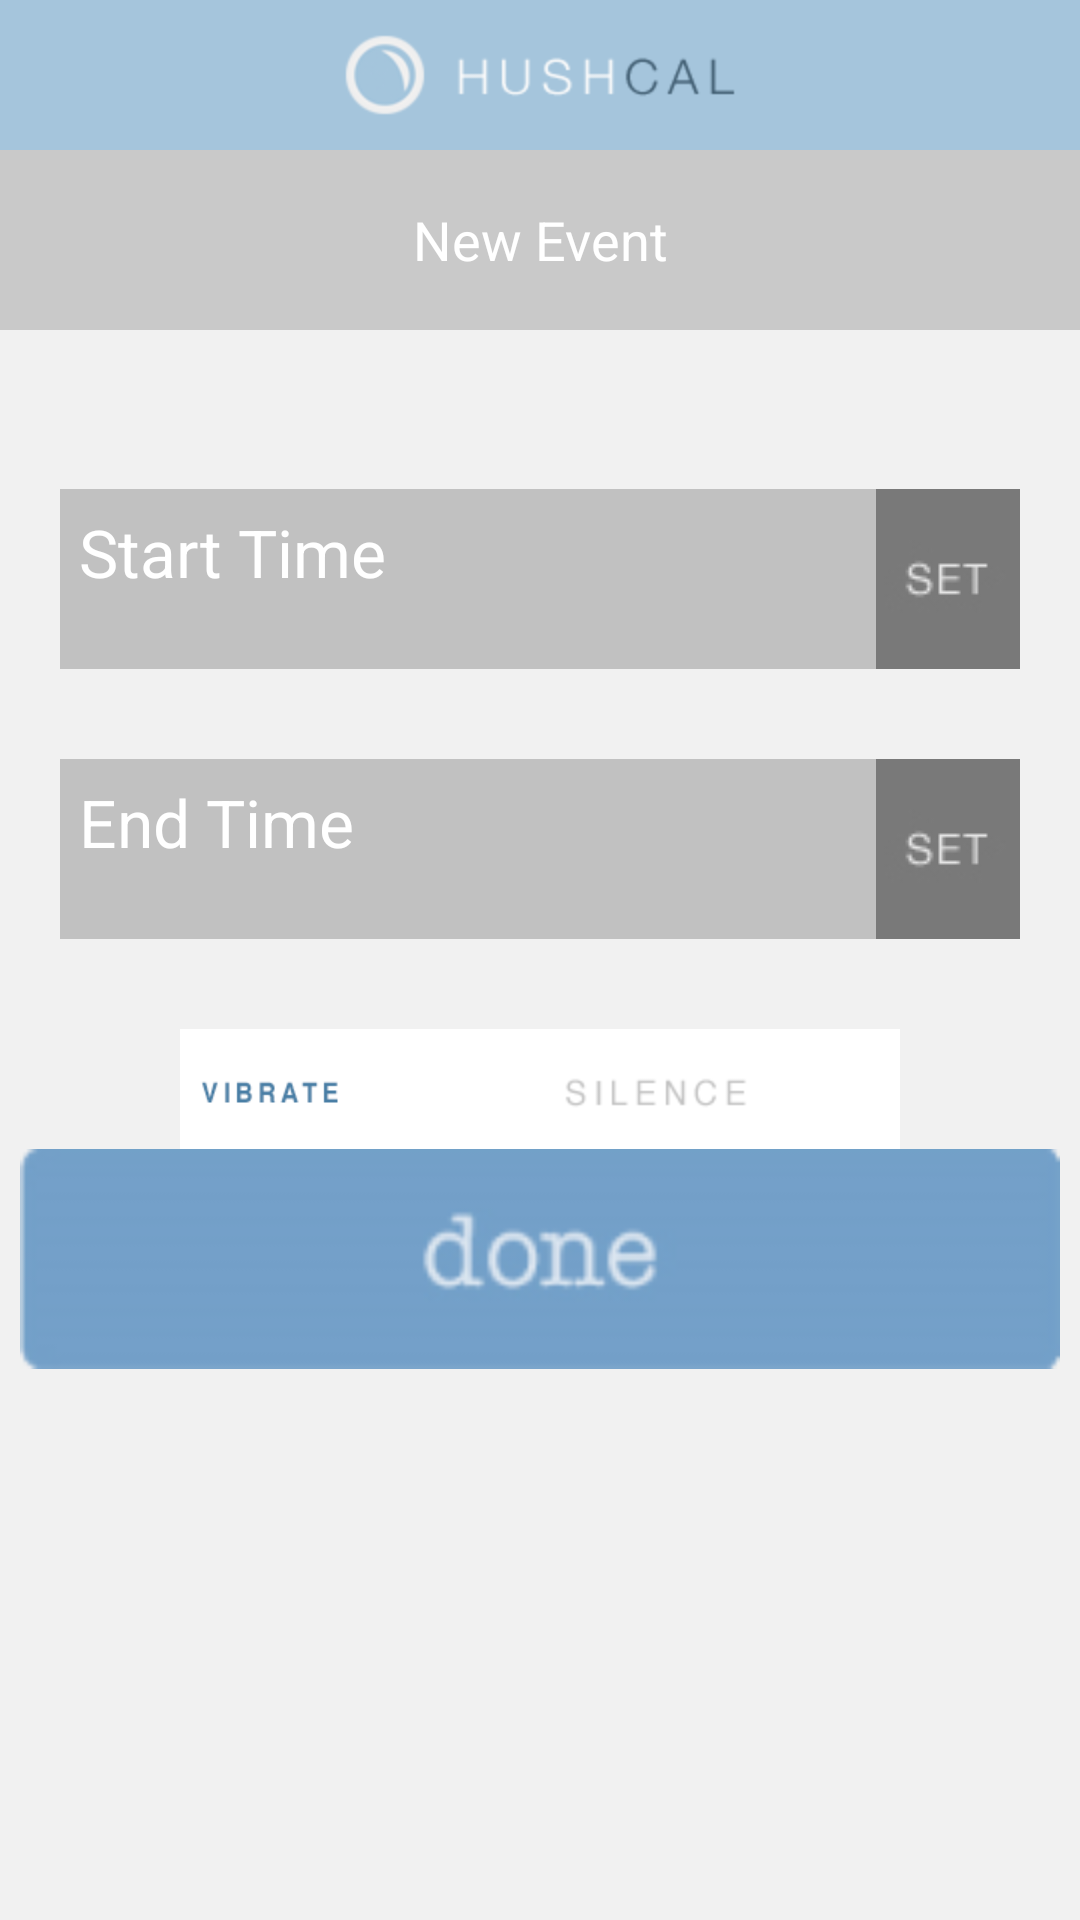

Produce the Android XML layout that renders to this screen, including the resource entries it uses.
<!-- AndroidManifest.xml: application theme AppTheme -->
<!-- res/layout/addevent.xml -->
<?xml version="1.0" encoding="utf-8"?>
<RelativeLayout xmlns:android="http://schemas.android.com/apk/res/android"
    android:layout_width="match_parent"
    android:layout_height="match_parent"
    android:background="#F1F1F1"
    android:orientation="vertical" >

    <ImageView
        android:id="@+id/hush_cal_logo"
        android:layout_width="match_parent"
        android:layout_height="50dp"
        android:background="@color/blue"
        android:contentDescription="@string/logo"
        android:src="@drawable/logo" />

    <EditText
        android:id="@+id/edit_event_name"
        android:layout_width="match_parent"
        android:layout_height="60dp"
        android:layout_below="@+id/hush_cal_logo"
        android:background="#C9C9C9"
        android:ems="10"
        android:gravity="center"
        android:inputType="textPersonName"
        android:text="@string/new_event"
        android:textColor="#FFFFFF" />

    <LinearLayout
        android:id="@+id/linearLayout1"
        android:layout_width="match_parent"
        android:layout_height="wrap_content"
        android:layout_below="@+id/edit_event_name"
        android:layout_marginLeft="20dp"
        android:layout_marginRight="20dp"
        android:layout_marginTop="53dp"
        android:orientation="horizontal" >

        <TextView
            android:id="@+id/start_time_label"
            android:layout_width="0dp"
            android:layout_height="match_parent"
            android:layout_weight=".85"
            android:background="#C1C1C1"
            android:paddingBottom="3pt"
            android:paddingLeft="3pt"
            android:paddingTop="3pt"
            android:text="@string/start_time"
            android:textAppearance="?android:attr/textAppearanceLarge"
            android:textColor="#FFFFFF" />

        <ImageButton
            android:id="@+id/set_start"
            style="?android:attr/buttonStyleSmall"
            android:layout_width="0dp"
            android:layout_height="match_parent"
            android:layout_marginRight="0dp"
            android:layout_weight=".15"
            android:background="#C1C1C1"
            android:contentDescription="@string/set"
            android:src="@drawable/set" />
    </LinearLayout>

    <LinearLayout
        android:id="@+id/linearLayout2"
        android:layout_width="match_parent"
        android:layout_height="wrap_content"
        android:layout_below="@+id/linearLayout1"
        android:layout_marginLeft="20dp"
        android:layout_marginRight="20dp"
        android:layout_marginTop="30dp"
        android:orientation="horizontal" >

        <TextView
            android:id="@+id/end_time_label"
            android:layout_width="0dp"
            android:layout_height="match_parent"
            android:layout_weight=".85"
            android:background="#C1C1C1"
            android:paddingBottom="3pt"
            android:paddingLeft="3pt"
            android:paddingTop="3pt"
            android:text="@string/end_time"
            android:textAppearance="?android:attr/textAppearanceLarge"
            android:textColor="#FFFFFF" />

        <ImageButton
            android:id="@+id/set_end"
            style="?android:attr/buttonStyleSmall"
            android:layout_width="0dp"
            android:layout_height="match_parent"
            android:layout_marginRight="0dp"
            android:layout_weight=".15"
            android:background="#C1C1C1"
            android:contentDescription="@string/set"
            android:src="@drawable/set" />
    </LinearLayout>

    <RadioGroup
        android:id="@+id/radioGroup1"
        android:layout_width="wrap_content"
        android:layout_height="wrap_content"
        android:layout_below="@+id/linearLayout2"
        android:layout_centerHorizontal="true"
        android:layout_marginTop="30dp"
        android:background="@color/white"
        android:baselineAligned="false"
        android:checkedButton="@+id/vibrate"
        android:gravity="center"
        android:orientation="horizontal" >

        <RadioButton
            android:id="@+id/vibrate"
            android:layout_width="wrap_content"
            android:layout_height="fill_parent"
            android:button="@drawable/vibrate"
            android:minWidth="50dp"
            android:width="120dp" />

        <RadioButton
            android:id="@+id/silence"
            android:layout_width="wrap_content"
            android:layout_height="fill_parent"
            android:button="@drawable/silent"
            android:minWidth="50dp"
            android:width="120dp" />
    </RadioGroup>

    <ImageButton
        android:id="@+id/submit_event_button"
        android:layout_width="wrap_content"
        android:layout_height="wrap_content"
        android:layout_below="@+id/radioGroup1"
        android:layout_centerHorizontal="true"
        android:layout_marginTop="0dp"
        android:background="#F1F1F1"
        android:contentDescription="@string/done"
        android:src="@drawable/done" />

</RelativeLayout>
<!-- resources referenced by this layout -->
<resources>
  <color name="blue">#A5C5DC</color>
  <color name="white">#FFFFFF</color>
  <!-- drawable done: png bitmap (drawable-ldpi, 3174 bytes) -->
  <!-- drawable logo: png bitmap (drawable-ldpi, 24550 bytes) -->
  <!-- drawable set: png bitmap (drawable-mdpi, 890 bytes) -->
  <!-- drawable silent (drawable) -->
  <?xml version="1.0" encoding="utf-8"?>
  <selector xmlns:android="http://schemas.android.com/apk/res/android" >
      <item android:state_checked="true" android:drawable="@drawable/silent_checked" />
  	<item android:state_checked="false" android:drawable="@drawable/silent_unchecked" />
  </selector>
  <!-- drawable vibrate (drawable) -->
  <?xml version="1.0" encoding="utf-8"?>
  <selector xmlns:android="http://schemas.android.com/apk/res/android" >
      <item android:state_checked="true" android:drawable="@drawable/vibrate_checked" />
  	<item android:state_checked="false" android:drawable="@drawable/vibrate_unchecked" />
  </selector>
  <string name="done">Done</string>
  <string name="end_time">End Time</string>
  <string name="logo">Logo</string>
  <string name="new_event">New Event</string>
  <string name="set">set</string>
  <string name="start_time">Start Time</string>
  <style name="AppTheme" parent="AppBaseTheme">
          
          <item name="android:fontFamily" />
      </style>
  <!-- drawable silent_checked: png bitmap (drawable-mdpi, 3839 bytes) -->
  <!-- drawable silent_unchecked: png bitmap (drawable-hdpi, 3617 bytes) -->
  <!-- drawable vibrate_checked: png bitmap (drawable-mdpi, 3241 bytes) -->
  <!-- drawable vibrate_unchecked: png bitmap (drawable-hdpi, 2328 bytes) -->
  <style name="AppBaseTheme" parent="android:Theme.Light">
          
      </style>
</resources>
